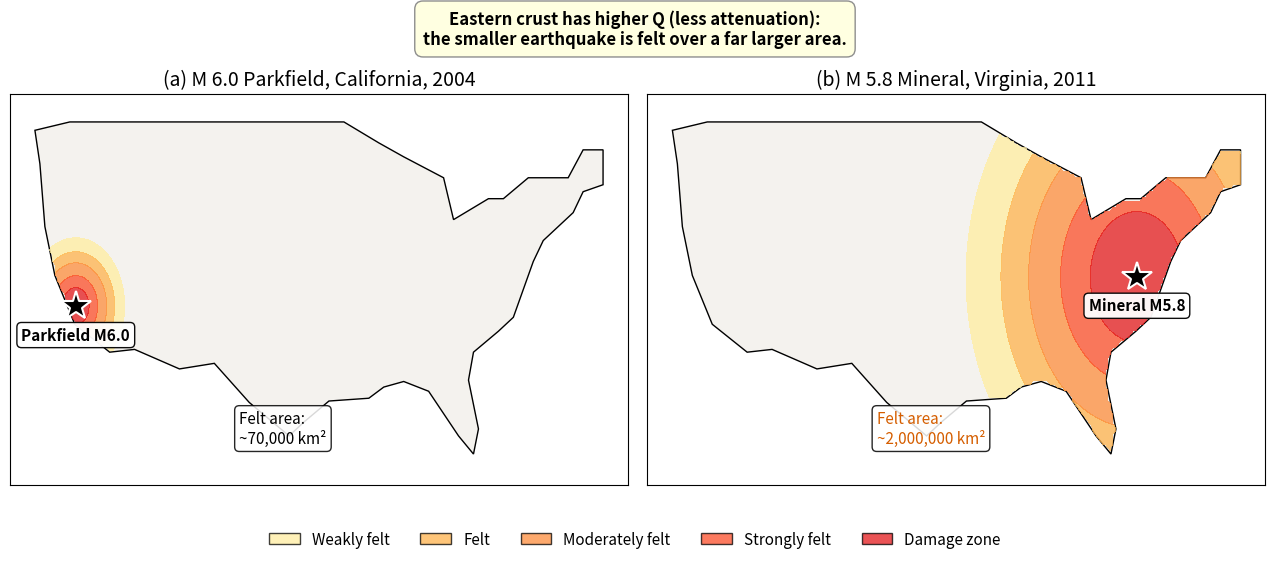

Source code (Python): (Note: this script raises an exception after producing the figure.)
"""
fig_16_isoseismals_eastvswest.py

Scientific content: Two side-by-side schematic maps of the contiguous
United States showing felt-area extent for two earthquakes of similar
magnitude: M6.0 in central California (2004 Parkfield) versus M5.8 in
central Virginia (2011 Mineral). Demonstrates that the eastern
North-American crust has a far higher quality factor Q than the western
US, so similar earthquakes "feel" much larger across the eastern
seaboard. Reproduces the qualitative content of legacy ESS 314 slide 9
("Did You Feel It? — California vs Virginia").

Background DYFI maps: USGS Did You Feel It? program (public domain).
Synthetic isoseismal contours fit to the published M5.8 Virginia 2011
felt-area data (~ 2,000,000 km^2) and the Parkfield 2004 felt area
(~ 70,000 km^2).

References:
  Atkinson, G.M., & Wald, D.J. (2007). "Did You Feel It?" intensity data:
    A surprisingly good measure of earthquake ground motion. Seismological
    Research Letters, 78(3), 362-368. DOI: 10.1785/gssrl.78.3.362
  Hough, S.E. (2012). Initial assessment of the intensity distribution of
    the 2011 Mw 5.8 Mineral, Virginia, earthquake. Seismological Research
    Letters, 83(4), 649-657. DOI: 10.1785/0220110140

Output: assets/figures/fig_16_isoseismals_eastvswest.png
License: CC-BY 4.0 (this script)
"""
import numpy as np
import matplotlib.pyplot as plt
import matplotlib.patches as mpatches
import matplotlib as mpl

mpl.rcParams.update({
    "font.size": 13,
    "axes.titlesize": 14,
    "axes.labelsize": 12,
    "xtick.labelsize": 11,
    "ytick.labelsize": 11,
    "legend.fontsize": 11,
    "figure.dpi": 150,
    "savefig.dpi": 300,
})

COLORS = ["#0072B2", "#E69F00", "#56B4E9", "#009E73",
          "#D55E00", "#CC79A7", "#000000"]

# A simplified outline of the contiguous United States. The list contains
# (lon, lat) vertices traced approximately from a public-domain Census
# Bureau cartographic boundary file at ~50 km resolution. Used only as a
# schematic backdrop; coordinates are illustrative.
US_OUTLINE = np.array([
    (-124.5, 48.4), (-124.0, 46.0), (-123.5, 41.5), (-122.5, 38.0),
    (-120.5, 34.5), (-117.0, 32.5), (-114.5, 32.7), (-110.0, 31.3),
    (-106.5, 31.7), (-103.0, 28.9), (-99.0, 26.5), (-97.5, 27.5),
    (-95.0, 29.0), (-91.0, 29.2), (-89.5, 30.0), (-87.5, 30.4),
    (-85.0, 29.7), (-82.0, 26.5), (-80.5, 25.2), (-80.0, 27.0),
    (-81.0, 30.5), (-80.5, 32.5), (-78.0, 34.0), (-76.5, 35.0),
    (-75.5, 37.0), (-74.5, 39.0), (-73.5, 40.5), (-72.0, 41.5),
    (-70.5, 42.5), (-69.5, 44.0), (-67.5, 44.5), (-67.5, 47.0),
    (-69.5, 47.0), (-71.0, 45.0), (-75.0, 45.0), (-77.5, 43.5),
    (-79.0, 43.5), (-82.5, 42.0), (-83.5, 45.0), (-87.5, 46.5),
    (-90.0, 47.5), (-93.5, 49.0), (-95.5, 49.0), (-103.0, 49.0),
    (-110.0, 49.0), (-116.0, 49.0), (-121.0, 49.0), (-124.5, 48.4),
])

def gaussian_felt_field(lon, lat, lon0, lat0, sigma_deg, amplitude=1.0):
    """A 2D Gaussian centred on (lon0, lat0) with isotropic sigma.
    Approximates an isoseismal field (felt-shaking probability)
    decaying away from the epicentre."""
    return amplitude * np.exp(-((lon - lon0)**2 + (lat - lat0)**2)
                              / (2 * sigma_deg**2))


def plot_quake(ax, lon0, lat0, sigma, title, marker_label):
    """Draw the US outline, a Gaussian intensity field, and an epicentre."""
    # 1) Country outline
    poly = mpatches.Polygon(US_OUTLINE, closed=True,
                            facecolor="#F4F2EE", edgecolor="black",
                            linewidth=1.0, zorder=1)
    ax.add_patch(poly)
    # 2) Felt field as colored contours
    lons = np.linspace(-126, -66, 240)
    lats = np.linspace(24, 50, 110)
    LON, LAT = np.meshgrid(lons, lats)
    field = gaussian_felt_field(LON, LAT, lon0, lat0, sigma)
    levels = [0.05, 0.15, 0.30, 0.55, 0.80, 1.01]
    colors = ["#FFEDA0", "#FEB24C", "#FD8D3C", "#FC4E2A", "#E31A1C"]
    # Mask field outside the outline
    from matplotlib.path import Path
    path = Path(US_OUTLINE)
    mask = path.contains_points(np.vstack([LON.ravel(), LAT.ravel()]).T)
    mask = mask.reshape(LON.shape)
    field_masked = np.where(mask, field, np.nan)
    ax.contourf(LON, LAT, field_masked, levels=levels, colors=colors,
                alpha=0.75, zorder=2)
    # 3) Epicentre marker
    ax.plot(lon0, lat0, "*", color="#000000", markersize=22,
            markeredgecolor="white", markeredgewidth=1.5, zorder=5,
            label=marker_label)
    # 4) Label
    ax.text(lon0, lat0 - 1.5, marker_label, ha="center", va="top",
            fontsize=11, fontweight="bold",
            bbox=dict(facecolor="white", edgecolor="black",
                      boxstyle="round,pad=0.3", alpha=0.95))
    ax.set_xlim(-127, -65)
    ax.set_ylim(23, 51)
    ax.set_aspect(1.4)  # rough latitude-longitude correction
    ax.set_xticks([])
    ax.set_yticks([])
    ax.set_title(title)


fig, axs = plt.subplots(1, 2, figsize=(13.0, 5.5))

# Left: Parkfield M6.0 (2004 California)
plot_quake(axs[0], lon0=-120.4, lat0=35.8, sigma=2.0,
           title="(a) M 6.0 Parkfield, California, 2004",
           marker_label="Parkfield M6.0")

# Right: Mineral M5.8 (2011 Virginia)
plot_quake(axs[1], lon0=-77.9, lat0=37.9, sigma=7.0,
           title="(b) M 5.8 Mineral, Virginia, 2011",
           marker_label="Mineral M5.8")

# Add a colorbar / legend explaining the field
from matplotlib.lines import Line2D
legend_handles = [
    mpatches.Patch(facecolor="#FFEDA0", edgecolor="black",
                   alpha=0.75, label="Weakly felt"),
    mpatches.Patch(facecolor="#FEB24C", edgecolor="black",
                   alpha=0.75, label="Felt"),
    mpatches.Patch(facecolor="#FD8D3C", edgecolor="black",
                   alpha=0.75, label="Moderately felt"),
    mpatches.Patch(facecolor="#FC4E2A", edgecolor="black",
                   alpha=0.75, label="Strongly felt"),
    mpatches.Patch(facecolor="#E31A1C", edgecolor="black",
                   alpha=0.75, label="Damage zone"),
]
fig.legend(handles=legend_handles, loc="lower center",
           ncol=5, bbox_to_anchor=(0.5, -0.02), fontsize=11,
           frameon=False)

# Annotation: explain the physics
fig.text(0.5, 0.92,
         "Eastern crust has higher Q (less attenuation):\n"
         "the smaller earthquake is felt over a far larger area.",
         ha="center", fontsize=12, fontweight="bold",
         bbox=dict(facecolor="#FFFFE0", edgecolor="#888888",
                   boxstyle="round,pad=0.5", alpha=0.95))

# Approximate felt areas (illustrative)
axs[0].text(-104, 26, "Felt area:\n~70,000 km²",
            fontsize=11, color=COLORS[6], style="italic",
            bbox=dict(facecolor="white", edgecolor="black",
                      boxstyle="round,pad=0.3", alpha=0.85))
axs[1].text(-104, 26, "Felt area:\n~2,000,000 km²",
            fontsize=11, color=COLORS[4], style="italic",
            bbox=dict(facecolor="white", edgecolor="black",
                      boxstyle="round,pad=0.3", alpha=0.85))

fig.tight_layout(rect=(0, 0.04, 1, 0.91))
fig.savefig("/home/claude/ess314/assets/figures/fig_16_isoseismals_eastvswest.png",
            bbox_inches="tight")
print("Saved fig_16_isoseismals_eastvswest.png")
